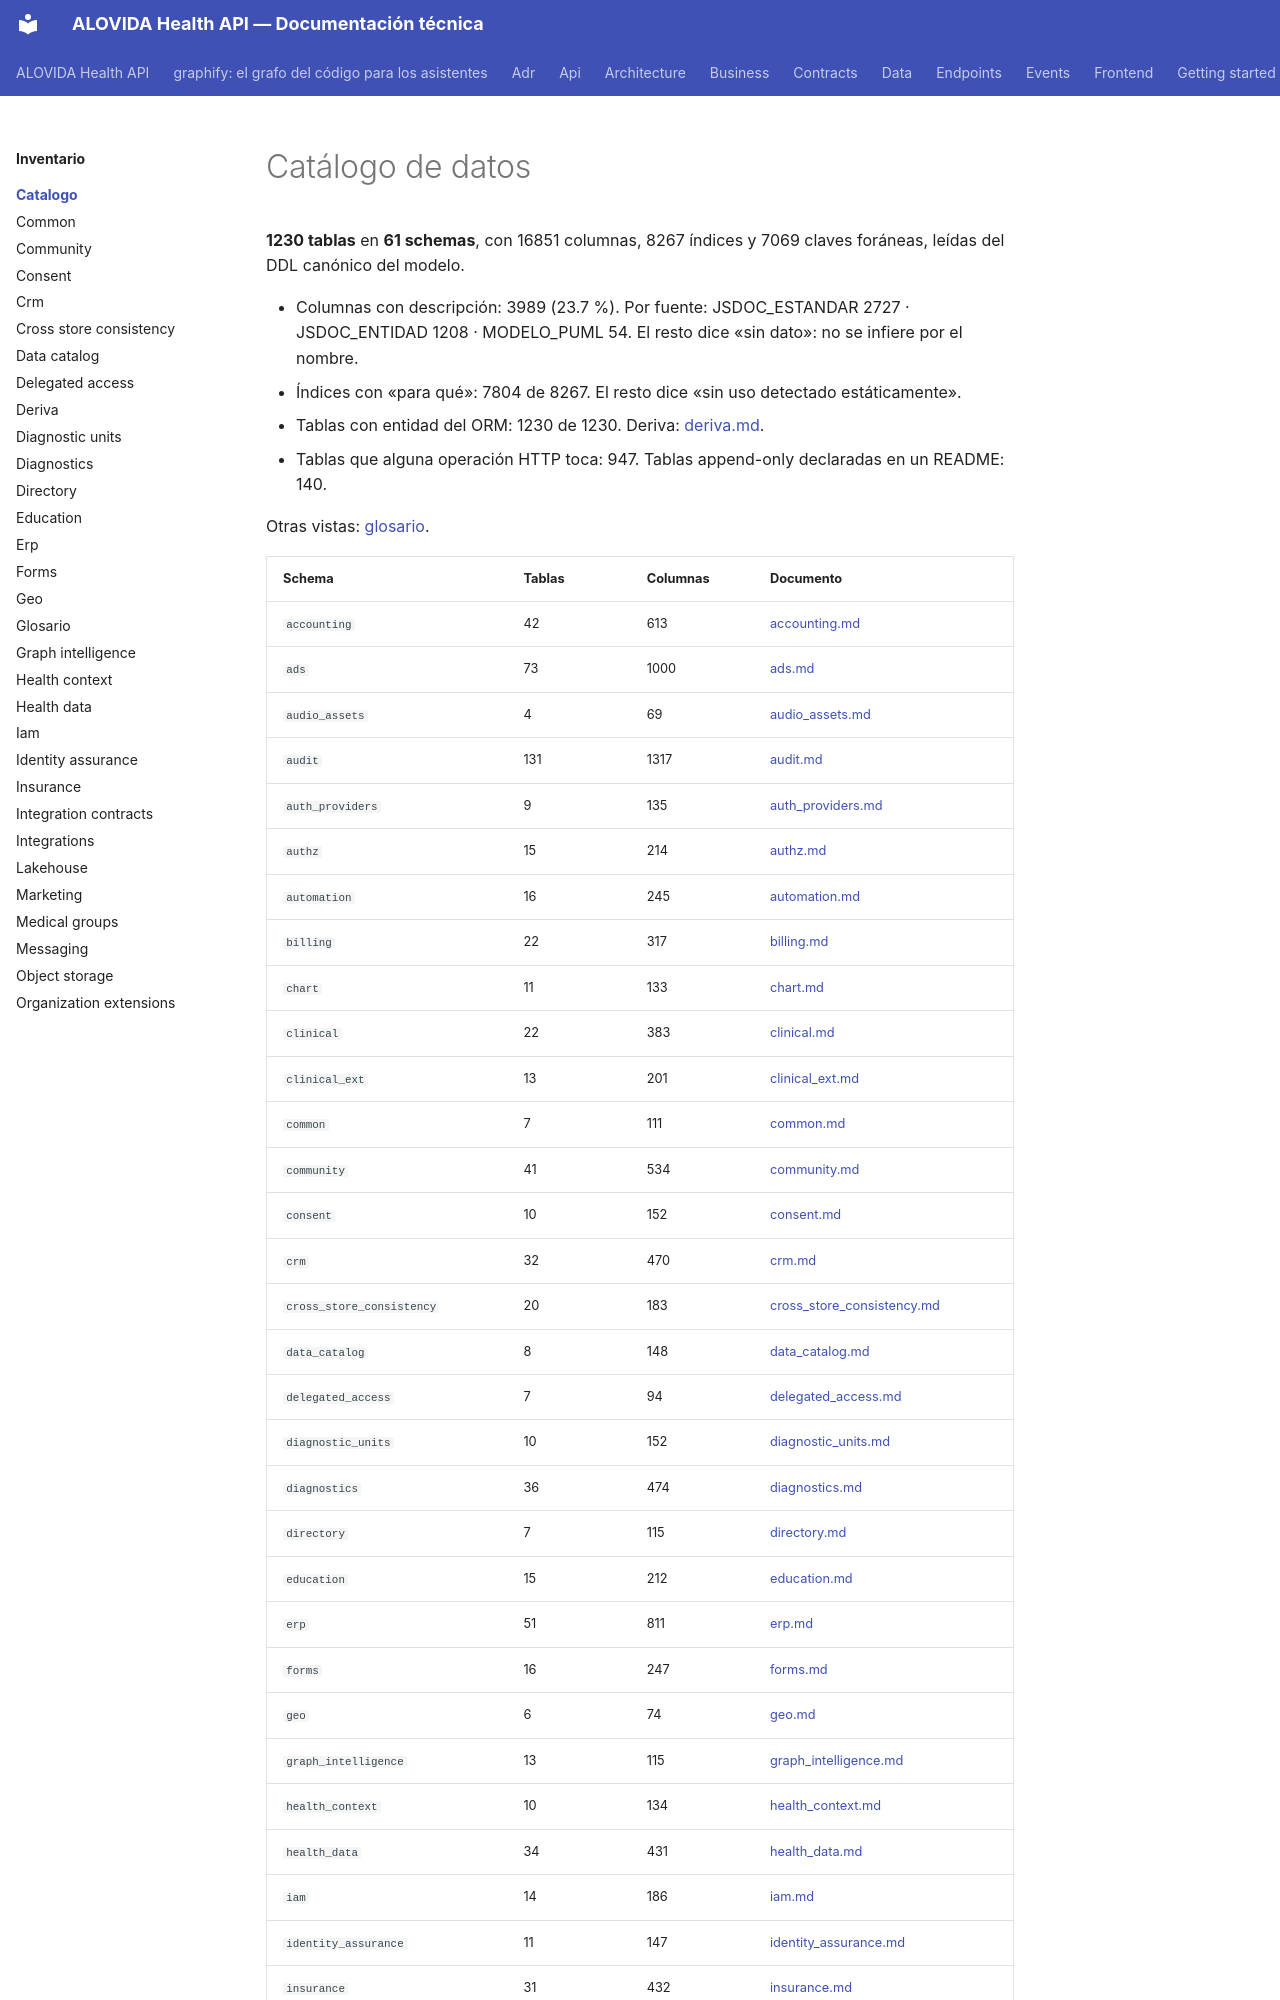

repository: mdavila-2001/mantra-core-health-api · page: inventario/catalogo/index.html · generator: mkdocs

<!-- AUTOGENERADO por tools/inventario/catalogo.mjs. No editar manualmente. -->

# Catálogo de datos

**1230 tablas** en **61 schemas**, con 16851 columnas, 8267 índices y 7069 claves foráneas, leídas del DDL canónico del modelo.

- Columnas con descripción: 3989 (23.7 %). Por fuente: JSDOC_ESTANDAR 2727 · JSDOC_ENTIDAD 1208 · MODELO_PUML 54. El resto dice «sin dato»: no se infiere por el nombre.
- Índices con «para qué»: 7804 de 8267. El resto dice «sin uso detectado estáticamente».
- Tablas con entidad del ORM: 1230 de 1230. Deriva: [deriva.md](deriva.md).
- Tablas que alguna operación HTTP toca: 947. Tablas append-only declaradas en un README: 140.

Otras vistas: [glosario](glosario.md).
